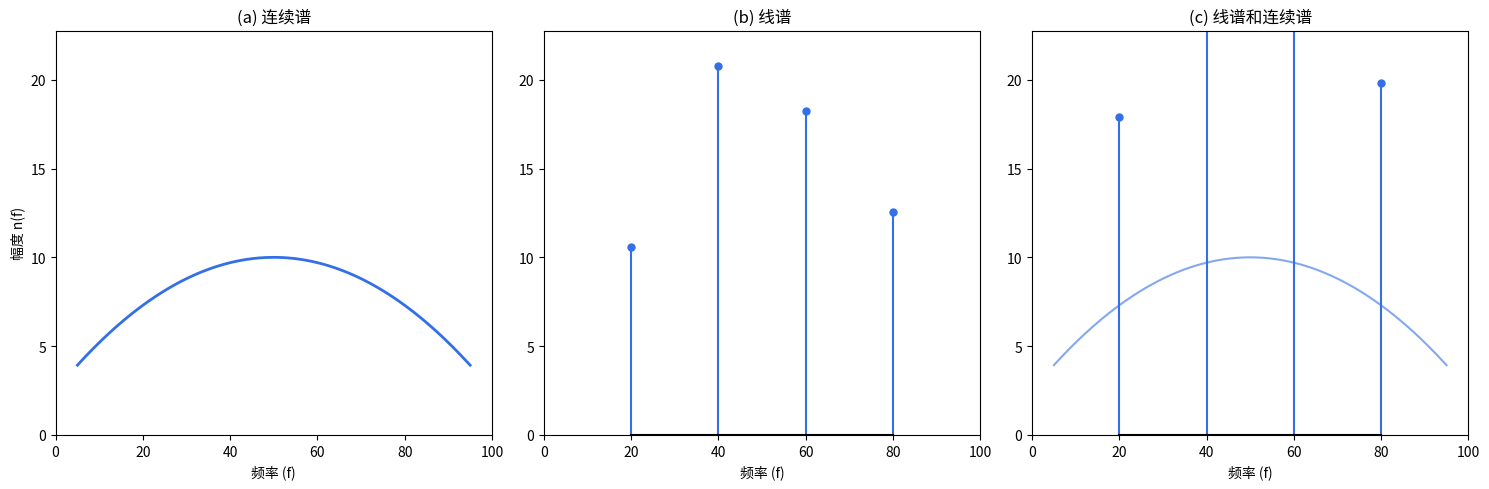

Recreate this plot in Python.
import numpy as np
import matplotlib.pyplot as plt

# 统一配色方案
COLOR_LINE_SPECTRUM = "#336fe7"  # 桃红色，用于线谱竖线
COLOR_CONTINUOUS_ENV = "#336fe7" # 深紫色，用于连续谱包络
COLOR_STEM_HEAD = "#336fe7"     # 极深紫色，用于火柴头圆点

# 中文及负号显示配置
# plt.rcParams['font.sans-serif'] = ['SimHei'] 
plt.rcParams['axes.unicode_minus'] = False 

def plot_simulated_spectrums():
    # 1. 模拟数据生成
    f = np.linspace(5, 95, 200) 
    n_f_continuous = -0.003 * (f - 50)**2 + 10  # 连续谱抛物线
    
    f_line = np.array([20, 40, 60, 80]) # 线谱位置
    n_f_line_base = -0.003 * (f_line - 50)**2 + 10
    n_f_line = n_f_line_base * (1 + 1.2 * np.random.rand(4)) # 加上随机高度

    plt.figure(figsize=(15, 5))

    # --- (a) 连续谱 ---
    plt.subplot(1, 3, 1)
    plt.plot(f, n_f_continuous, color=COLOR_CONTINUOUS_ENV, linewidth=2)
    plt.title("(a) 连续谱")
    plt.xlabel("频率 (f)")
    plt.ylabel("幅度 n(f)")
    plt.xlim(0, 100)
    plt.ylim(0, np.max(n_f_line) + 2)
    plt.grid(False)

    # --- (b) 线谱 ---
    plt.subplot(1, 3, 2)
    # 关键修改：linefmt 仅设置线型 '-'，颜色通过 setp 设置
    markerline, stemlines, baseline = plt.stem(f_line, n_f_line, linefmt='-', markerfmt='o', basefmt='k-')
    
    # 使用 setp 精细控制颜色
    plt.setp(stemlines, color=COLOR_LINE_SPECTRUM, linewidth=1.5)
    plt.setp(markerline, markerfacecolor=COLOR_STEM_HEAD, markeredgecolor=COLOR_STEM_HEAD, markersize=5)
    
    plt.title("(b) 线谱")
    plt.xlabel("频率 (f)")
    plt.xlim(0, 100)
    plt.ylim(0, np.max(n_f_line) + 2)
    plt.grid(False)

    # --- (c) 混合谱 ---
    plt.subplot(1, 3, 3)
    # 绘制底层连续谱
    plt.plot(f, n_f_continuous, color=COLOR_CONTINUOUS_ENV, linewidth=1.5, alpha=0.6)
    
    background_at_lines = -0.003 * (f_line - 50)**2 + 10

    # 3. 将线谱原有的增益高度加到背景高度上
    n_f_line_combined = n_f_line + background_at_lines
    # 绘制叠加线谱
    markerline, stemlines, baseline = plt.stem(f_line, n_f_line_combined, linefmt='-', markerfmt='o', basefmt='k-')
    plt.setp(stemlines, color=COLOR_LINE_SPECTRUM, linewidth=1.5)
    plt.setp(markerline, markerfacecolor=COLOR_STEM_HEAD, markeredgecolor=COLOR_STEM_HEAD, markersize=5)
    
    plt.title("(c) 线谱和连续谱")
    plt.xlabel("频率 (f)")
    plt.xlim(0, 100)
    plt.ylim(0, np.max(n_f_line) + 2)
    plt.grid(False)

    plt.tight_layout()
    plt.savefig("simulated_spectrums.png", dpi=600)
    plt.show()

if __name__ == "__main__":
    np.random.seed(42)
    plot_simulated_spectrums()
